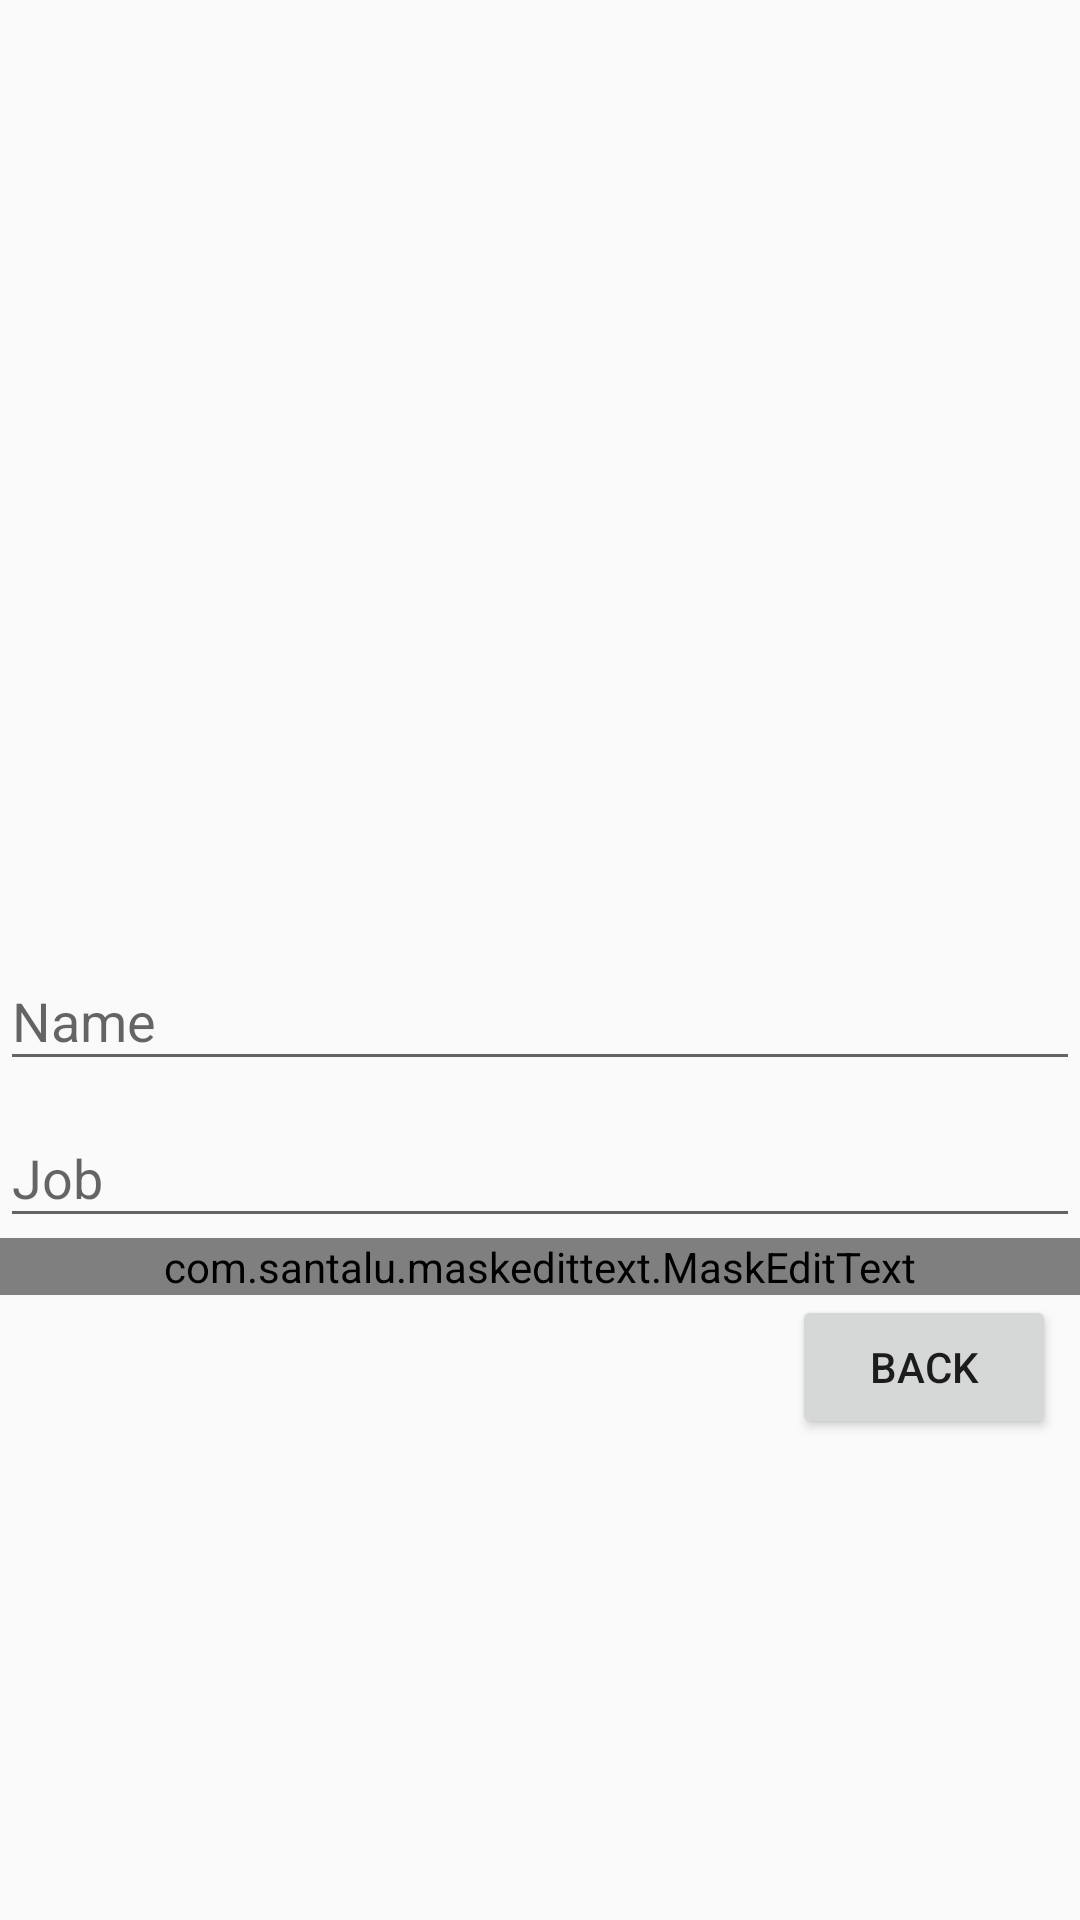

Reconstruct the res/layout file that produces this screen, plus the resources it refers to.
<!-- AndroidManifest.xml: application theme AppTheme -->
<!-- res/layout/content_edit_people.xml -->
<?xml version="1.0" encoding="utf-8"?>
<androidx.constraintlayout.widget.ConstraintLayout xmlns:android="http://schemas.android.com/apk/res/android"
    xmlns:app="http://schemas.android.com/apk/res-auto"
    xmlns:tools="http://schemas.android.com/tools"
    android:layout_width="match_parent"
    android:layout_height="match_parent"
    app:layout_behavior="@string/appbar_scrolling_view_behavior"
    tools:context=".EditPeopleActivity"
    tools:showIn="@layout/activity_edit_people">

    <ImageView
        android:id="@+id/imageViewP"
        android:layout_width="200dp"
        android:layout_height="300dp"
        android:layout_marginStart="8dp"
        android:layout_marginLeft="8dp"
        android:layout_marginTop="8dp"
        android:onClick="getImage"
        app:layout_constraintStart_toStartOf="parent"
        app:layout_constraintTop_toTopOf="parent"
        app:layout_constraintEnd_toEndOf="parent"/>

    <com.google.android.material.textfield.TextInputLayout
        android:id="@+id/textInputLayoutEditarNomeP"
        android:layout_width="0dp"
        android:layout_height="wrap_content"
        android:layout_marginStart="@dimen/margem_padrao"
        android:layout_marginLeft="@dimen/margem_padrao"
        android:layout_marginTop="@dimen/margem_padrao"
        android:layout_marginEnd="@dimen/margem_padrao"
        android:layout_marginRight="@dimen/margem_padrao"
        app:layout_constraintEnd_toEndOf="parent"
        app:layout_constraintStart_toStartOf="parent"
        app:layout_constraintTop_toBottomOf="@id/imageViewP">

        <com.google.android.material.textfield.TextInputEditText
            android:id="@+id/editTextEditarNomeP"
            android:layout_width="match_parent"
            android:layout_height="wrap_content"
            android:hint="@string/HintNome"
            android:inputType="textShortMessage|textAutoCorrect" />
    </com.google.android.material.textfield.TextInputLayout>

    <com.google.android.material.textfield.TextInputLayout
        android:id="@+id/textInputLayoutEditarFunçãoP"
        android:layout_width="0dp"
        android:layout_height="wrap_content"
        android:layout_marginStart="@dimen/margem_padrao"
        android:layout_marginLeft="@dimen/margem_padrao"
        android:layout_marginTop="@dimen/margem_padrao"
        android:layout_marginEnd="@dimen/margem_padrao"
        android:layout_marginRight="@dimen/margem_padrao"
        app:layout_constraintEnd_toEndOf="parent"
        app:layout_constraintStart_toStartOf="parent"
        app:layout_constraintTop_toBottomOf="@+id/textInputLayoutEditarNomeP">

        <com.google.android.material.textfield.TextInputEditText
            android:id="@+id/editTextEditarFunçãoP"
            android:layout_width="match_parent"
            android:layout_height="wrap_content"
            android:hint="@string/HintJob"
            android:inputType="textShortMessage|textAutoCorrect" />
    </com.google.android.material.textfield.TextInputLayout>

    <com.google.android.material.textfield.TextInputLayout
        android:id="@+id/textInputLayoutEditarDataP"
        android:layout_width="0dp"
        android:layout_height="wrap_content"
        android:layout_marginStart="@dimen/margem_padrao"
        android:layout_marginLeft="@dimen/margem_padrao"
        android:layout_marginEnd="@dimen/margem_padrao"
        android:layout_marginRight="@dimen/margem_padrao"
        app:layout_constraintEnd_toEndOf="parent"
        app:layout_constraintStart_toStartOf="parent"
        app:layout_constraintTop_toBottomOf="@+id/textInputLayoutEditarFunçãoP">

        <com.santalu.maskedittext.MaskEditText
            android:id="@+id/editTextEditarDataP"
            android:layout_width="match_parent"
            android:layout_height="wrap_content"
            android:hint="@string/HintBirth"
            android:inputType="date"
            app:met_mask="##/##/####" />
    </com.google.android.material.textfield.TextInputLayout>

    <Button
        android:id="@+id/butãoEditar_Guardar"
        android:layout_width="wrap_content"
        android:layout_height="wrap_content"
        android:onClick="Save"
        android:text="@string/butãoSave"
        android:visibility="invisible"
        app:layout_constraintStart_toStartOf="parent"
        app:layout_constraintTop_toBottomOf="@+id/textInputLayoutEditarDataP" />

    <Button
        android:id="@+id/butãoCancelP"
        android:layout_width="wrap_content"
        android:layout_height="wrap_content"
        android:layout_marginEnd="8dp"
        android:layout_marginRight="8dp"
        android:onClick="Cancel"
        android:text="@string/butãoVoltar"
        app:layout_constraintEnd_toEndOf="parent"
        app:layout_constraintTop_toBottomOf="@+id/textInputLayoutEditarDataP" />

</androidx.constraintlayout.widget.ConstraintLayout>
<!-- res/layout/activity_edit_people.xml (included above) -->
<?xml version="1.0" encoding="utf-8"?>
<androidx.coordinatorlayout.widget.CoordinatorLayout xmlns:android="http://schemas.android.com/apk/res/android"
    xmlns:app="http://schemas.android.com/apk/res-auto"
    xmlns:tools="http://schemas.android.com/tools"
    android:layout_width="match_parent"
    android:layout_height="match_parent"
    android:focusableInTouchMode="true"
    tools:context=".EditPeopleActivity">

    <com.google.android.material.appbar.AppBarLayout
        android:layout_width="match_parent"
        android:layout_height="wrap_content"
        android:theme="@style/AppTheme.AppBarOverlay">

        <androidx.appcompat.widget.Toolbar
            android:id="@+id/toolbar"
            android:layout_width="match_parent"
            android:layout_height="?attr/actionBarSize"
            android:background="?attr/colorPrimary"
            app:popupTheme="@style/AppTheme.PopupOverlay" />

    </com.google.android.material.appbar.AppBarLayout>

    <include layout="@layout/content_edit_people" />

</androidx.coordinatorlayout.widget.CoordinatorLayout>
<!-- resources referenced by this layout -->
<resources>
  <string name="HintBirth">Date of birth</string>
  <string name="HintJob">Job</string>
  <string name="HintNome">Name</string>
  <style name="AppTheme.AppBarOverlay" parent="ThemeOverlay.AppCompat.Dark.ActionBar" />
  <style name="AppTheme.PopupOverlay" parent="ThemeOverlay.AppCompat.Light" />
  <style name="AppTheme" parent="Theme.AppCompat.Light.DarkActionBar">
          
          <item name="colorPrimary">@color/colorPrimary</item>
          <item name="colorPrimaryDark">@color/colorPrimaryDark</item>
          <item name="colorAccent">@color/colorAccent</item>
      </style>
  <color name="colorPrimary">#008577</color>
  <color name="colorPrimaryDark">#00574B</color>
  <color name="colorAccent">#D81B60</color>
</resources>
